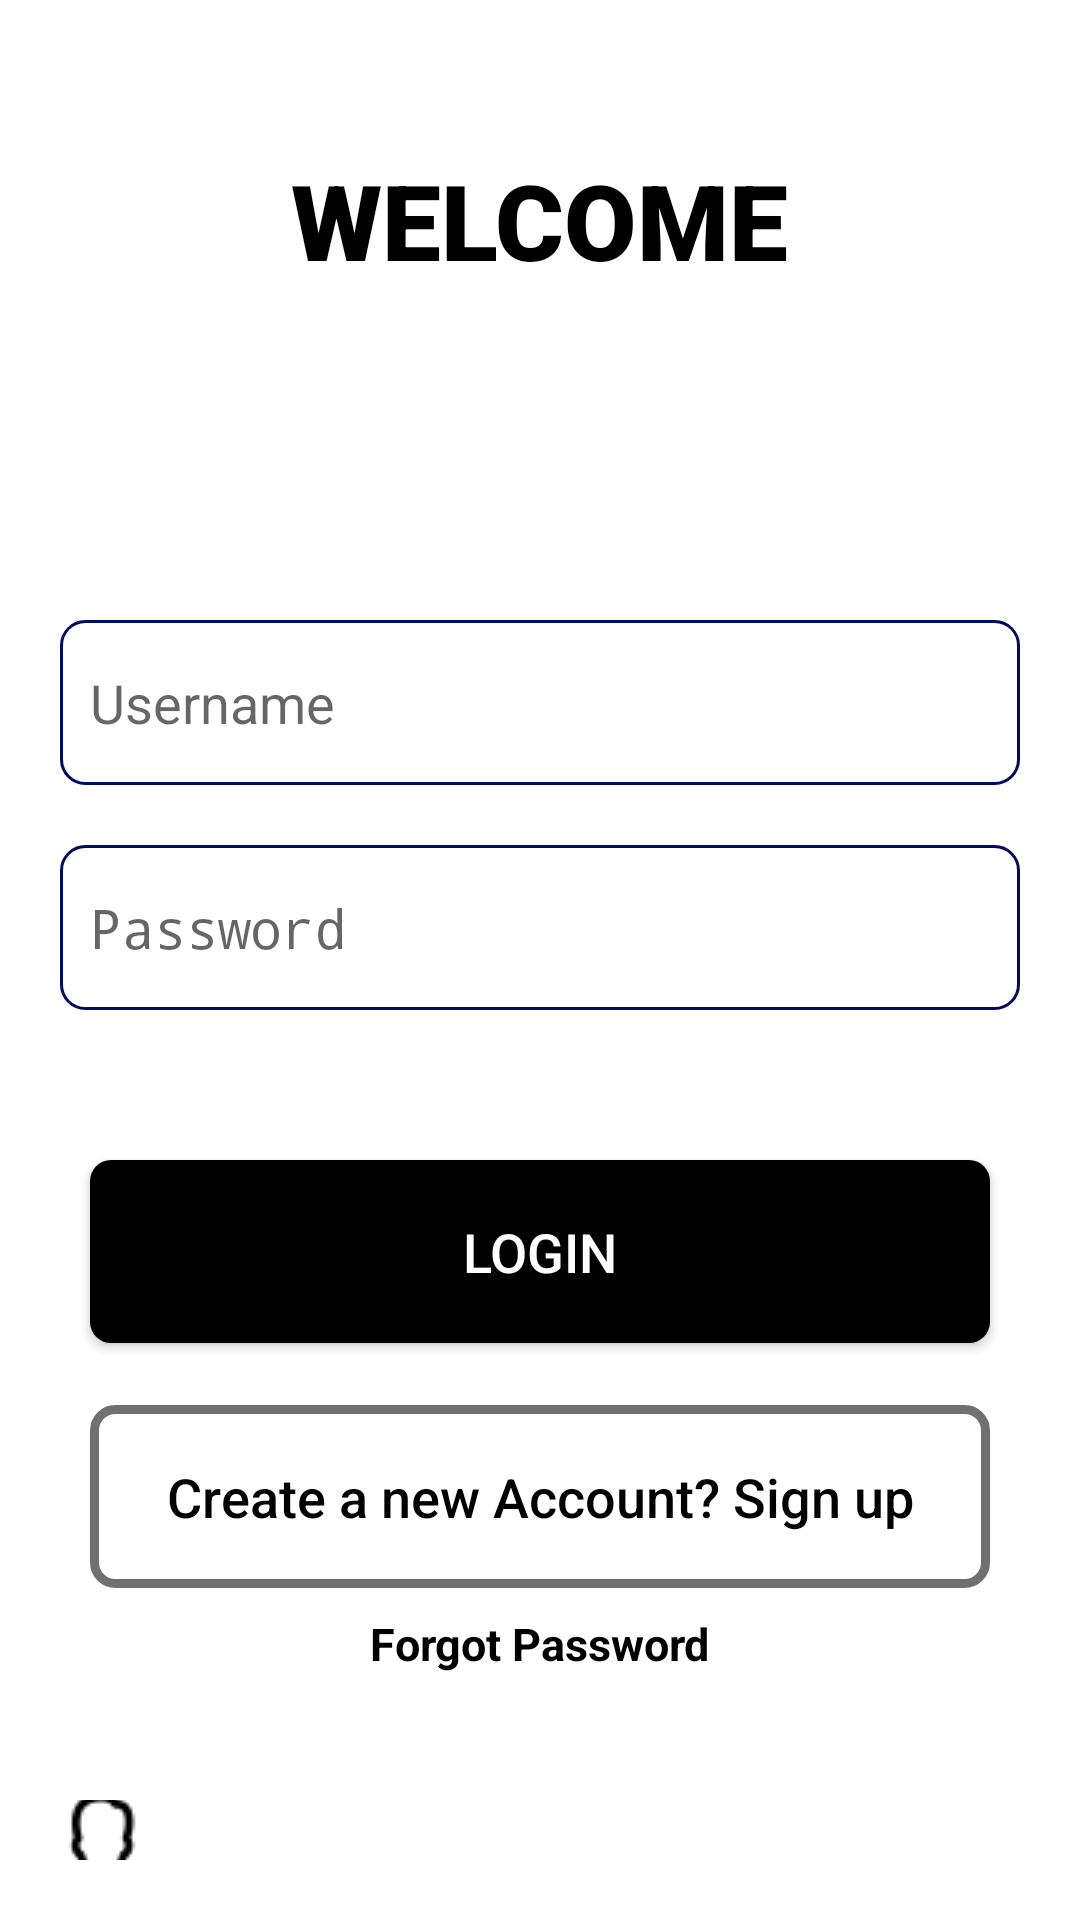

Produce the Android XML layout that renders to this screen, including the resource entries it uses.
<!-- AndroidManifest.xml: activity theme NoAction -->
<!-- res/layout/activity_main.xml -->
<?xml version="1.0" encoding="utf-8"?>
<RelativeLayout xmlns:android="http://schemas.android.com/apk/res/android"
    xmlns:app="http://schemas.android.com/apk/res-auto"
    xmlns:tools="http://schemas.android.com/tools"
    android:layout_width="match_parent"
    android:layout_height="match_parent"
    tools:context=".MainActivity"
    android:orientation="vertical"
    android:background="#FFFFFF"
    android:padding="20dp">

    <ProgressBar
        android:id="@+id/loginProgress"
        style="@style/Widget.AppCompat.ProgressBar.Horizontal"
        android:layout_width="match_parent"
        android:layout_height="wrap_content"
        android:indeterminate="true"
        android:visibility="gone"/>

    <TextView
        android:layout_centerHorizontal="true"
        android:id="@+id/welcome"
        android:layout_width="wrap_content"
        android:layout_height="wrap_content"
        android:fontFamily="sans-serif-black"
        android:text="WELCOME"
        android:textSize="35sp"
        android:textColor="#000000"

        android:layout_marginTop="30dp"

   />
    <EditText
        android:id="@+id/loginusername"
        android:layout_below="@+id/welcome"
        android:layout_width="match_parent"
        android:paddingLeft="10dp"
        android:layout_marginBottom="5dp"
        android:layout_marginTop="110dp"
        android:layout_height="55dp"

        android:background="@drawable/pro"
        android:hint="Username"

        />
    <EditText
        android:id="@+id/loginpassword"

        android:layout_below="@+id/loginusername"
        android:layout_width="match_parent"
        android:paddingLeft="10dp"
        android:layout_marginBottom="50dp"
        android:layout_marginTop="15dp"
        android:layout_height="55dp"

        android:background="@drawable/pro"
        android:hint="Password"
android:inputType="textPassword"
        />
    <Button
        android:id="@+id/login"
        android:layout_width="300dp"
        android:layout_height="61dp"
        android:layout_below="@+id/loginpassword"

        android:layout_centerInParent="true"
        android:background="@drawable/sign_up"

        android:textSize="18sp"
        android:textStyle="normal"
        android:textColor="#FFFFFF"
        android:text="Login"
        android:fitsSystemWindows="true"/>

    <Button
        android:id="@+id/signup"
        android:layout_width="300dp"
        android:layout_height="61dp"
        android:layout_alignBottom="@+id/login"
        android:layout_centerInParent="true"
        android:layout_marginBottom="-82dp"
        android:textAllCaps="false"
        android:background="@drawable/login"
        android:text="Create a new Account? Sign up"
        android:textColor="#000000"
        android:textSize="18sp"
        android:textStyle="normal">

    </Button>

    <TextView
        android:id="@+id/forgetpassword"
        android:layout_width="wrap_content"
        android:layout_height="wrap_content"
        android:layout_below="@+id/signup"
        android:layout_alignBottom="@+id/signup"
android:textStyle="bold"
        android:textSize="15sp"
        android:textColor="#000000"
        android:layout_centerInParent="true"
        android:layout_marginTop="90dp"
        android:layout_marginBottom="-35dp"
        android:text="Forgot Password" />

    <ImageButton
        android:id="@+id/ima"
        android:layout_width="50dp"
        android:layout_height="20dp"
        android:src="@drawable/profile"
       android:layout_alignBottom="@+id/login"
        android:background="@color/fui_transparent"
        android:layout_alignParentBottom="true"
       />

</RelativeLayout>
<!-- resources referenced by this layout -->
<resources>
  <!-- drawable login (drawable) -->
  <?xml version="1.0" encoding="utf-8"?>
  <shape xmlns:android="http://schemas.android.com/apk/res/android">
  <stroke
      android:color="#707070"
      android:width="3dp"></stroke>
      <corners
          android:radius="7dp"></corners>
  </shape>
  <!-- drawable pro (drawable) -->
  <?xml version="1.0" encoding="utf-8"?>
  <shape xmlns:android="http://schemas.android.com/apk/res/android"
      >
  
      <solid
          android:color="#ffffff"
          />
      <stroke
          android:width="1dp"
          android:color="#000C5D"/>
      <corners
          android:radius="8dp"
          />
  </shape>
  <!-- drawable profile: png bitmap (drawable, 1434 bytes) -->
  <!-- drawable sign_up (drawable) -->
  <?xml version="1.0" encoding="utf-8"?>
  <shape xmlns:android="http://schemas.android.com/apk/res/android">
  
      <solid
          android:color="@android:color/black">
  
      </solid>
      <corners
  
          android:radius="7dp">
  
      </corners>
  </shape>
  <style name="NoAction" parent="Theme.AppCompat.Light.NoActionBar">
          <item name="colorPrimary">#000000</item>
          <item name="colorPrimaryDark">@color/colorPrimaryDark</item>
          <item name="colorAccent">@color/colorAccent</item>
      </style>
  <color name="colorPrimaryDark">#66918D8D</color>
  <color name="colorAccent">#000000</color>
</resources>
